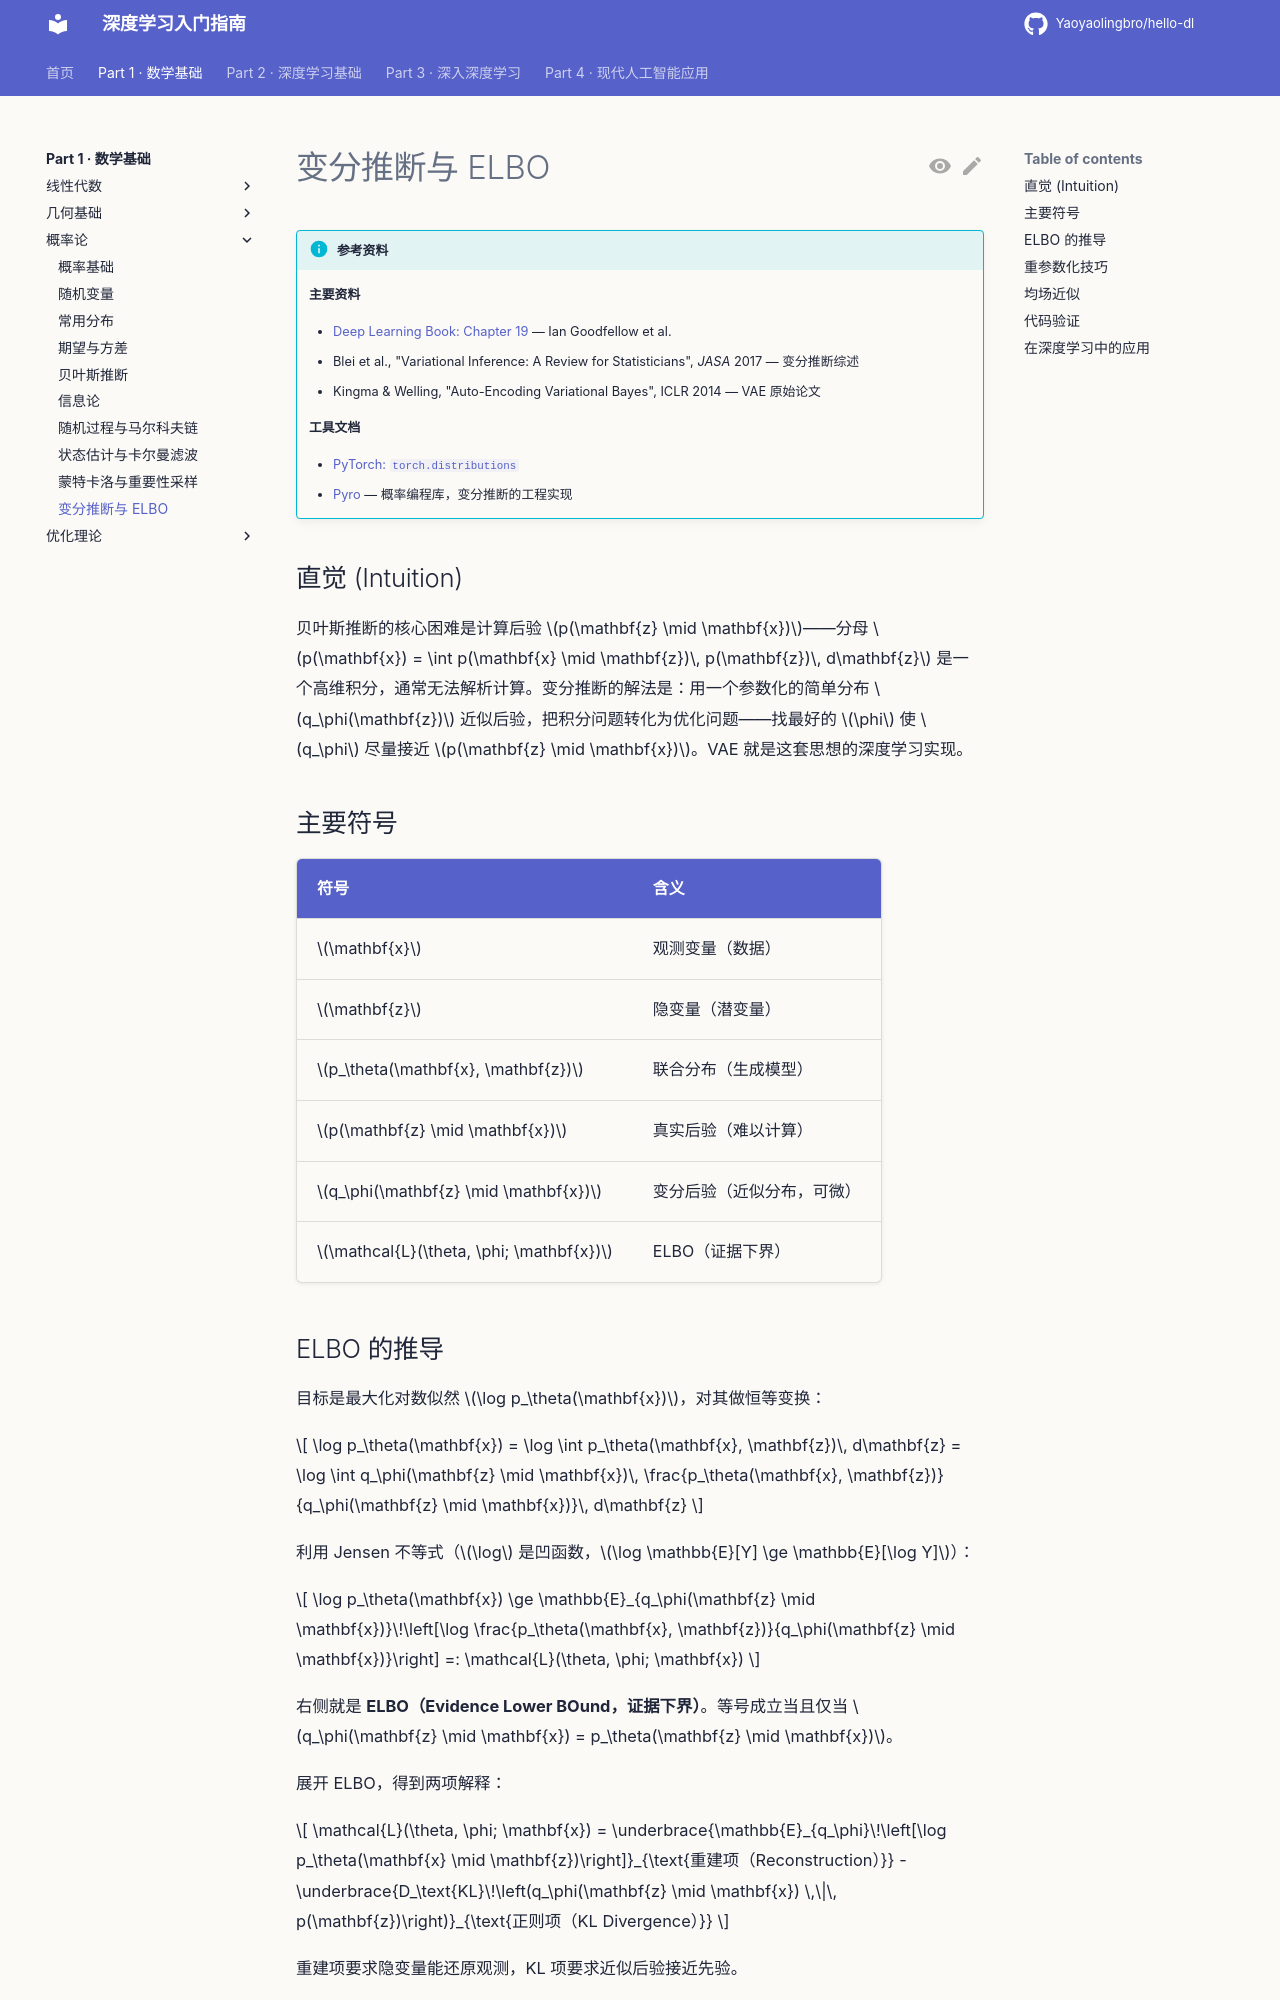

repository: Yaoyaolingbro/hello-dl · page: 01-math/probability/variational-inference/index.html · generator: mkdocs

# 变分推断与 ELBO

!!! info "参考资料"
    **主要资料**

    - [Deep Learning Book: Chapter 19](https://www.deeplearningbook.org/contents/inference.html) — Ian Goodfellow et al.
    - Blei et al., "Variational Inference: A Review for Statisticians", *JASA* 2017 — 变分推断综述
    - Kingma & Welling, "Auto-Encoding Variational Bayes", ICLR 2014 — VAE 原始论文

    **工具文档**
    
    - [PyTorch: `torch.distributions`](https://pytorch.org/docs/stable/distributions.html)
    - [Pyro](https://pyro.ai/) — 概率编程库，变分推断的工程实现

## 直觉 (Intuition)

贝叶斯推断的核心困难是计算后验 $p(\mathbf{z} \mid \mathbf{x})$——分母 $p(\mathbf{x}) = \int p(\mathbf{x} \mid \mathbf{z})\, p(\mathbf{z})\, d\mathbf{z}$ 是一个高维积分，通常无法解析计算。变分推断的解法是：用一个参数化的简单分布 $q_\phi(\mathbf{z})$ 近似后验，把积分问题转化为优化问题——找最好的 $\phi$ 使 $q_\phi$ 尽量接近 $p(\mathbf{z} \mid \mathbf{x})$。VAE 就是这套思想的深度学习实现。

## 主要符号

| 符号 | 含义 |
|------|------|
| $\mathbf{x}$ | 观测变量（数据） |
| $\mathbf{z}$ | 隐变量（潜变量） |
| $p_\theta(\mathbf{x}, \mathbf{z})$ | 联合分布（生成模型） |
| $p(\mathbf{z} \mid \mathbf{x})$ | 真实后验（难以计算） |
| $q_\phi(\mathbf{z} \mid \mathbf{x})$ | 变分后验（近似分布，可微） |
| $\mathcal{L}(\theta, \phi; \mathbf{x})$ | ELBO（证据下界） |
